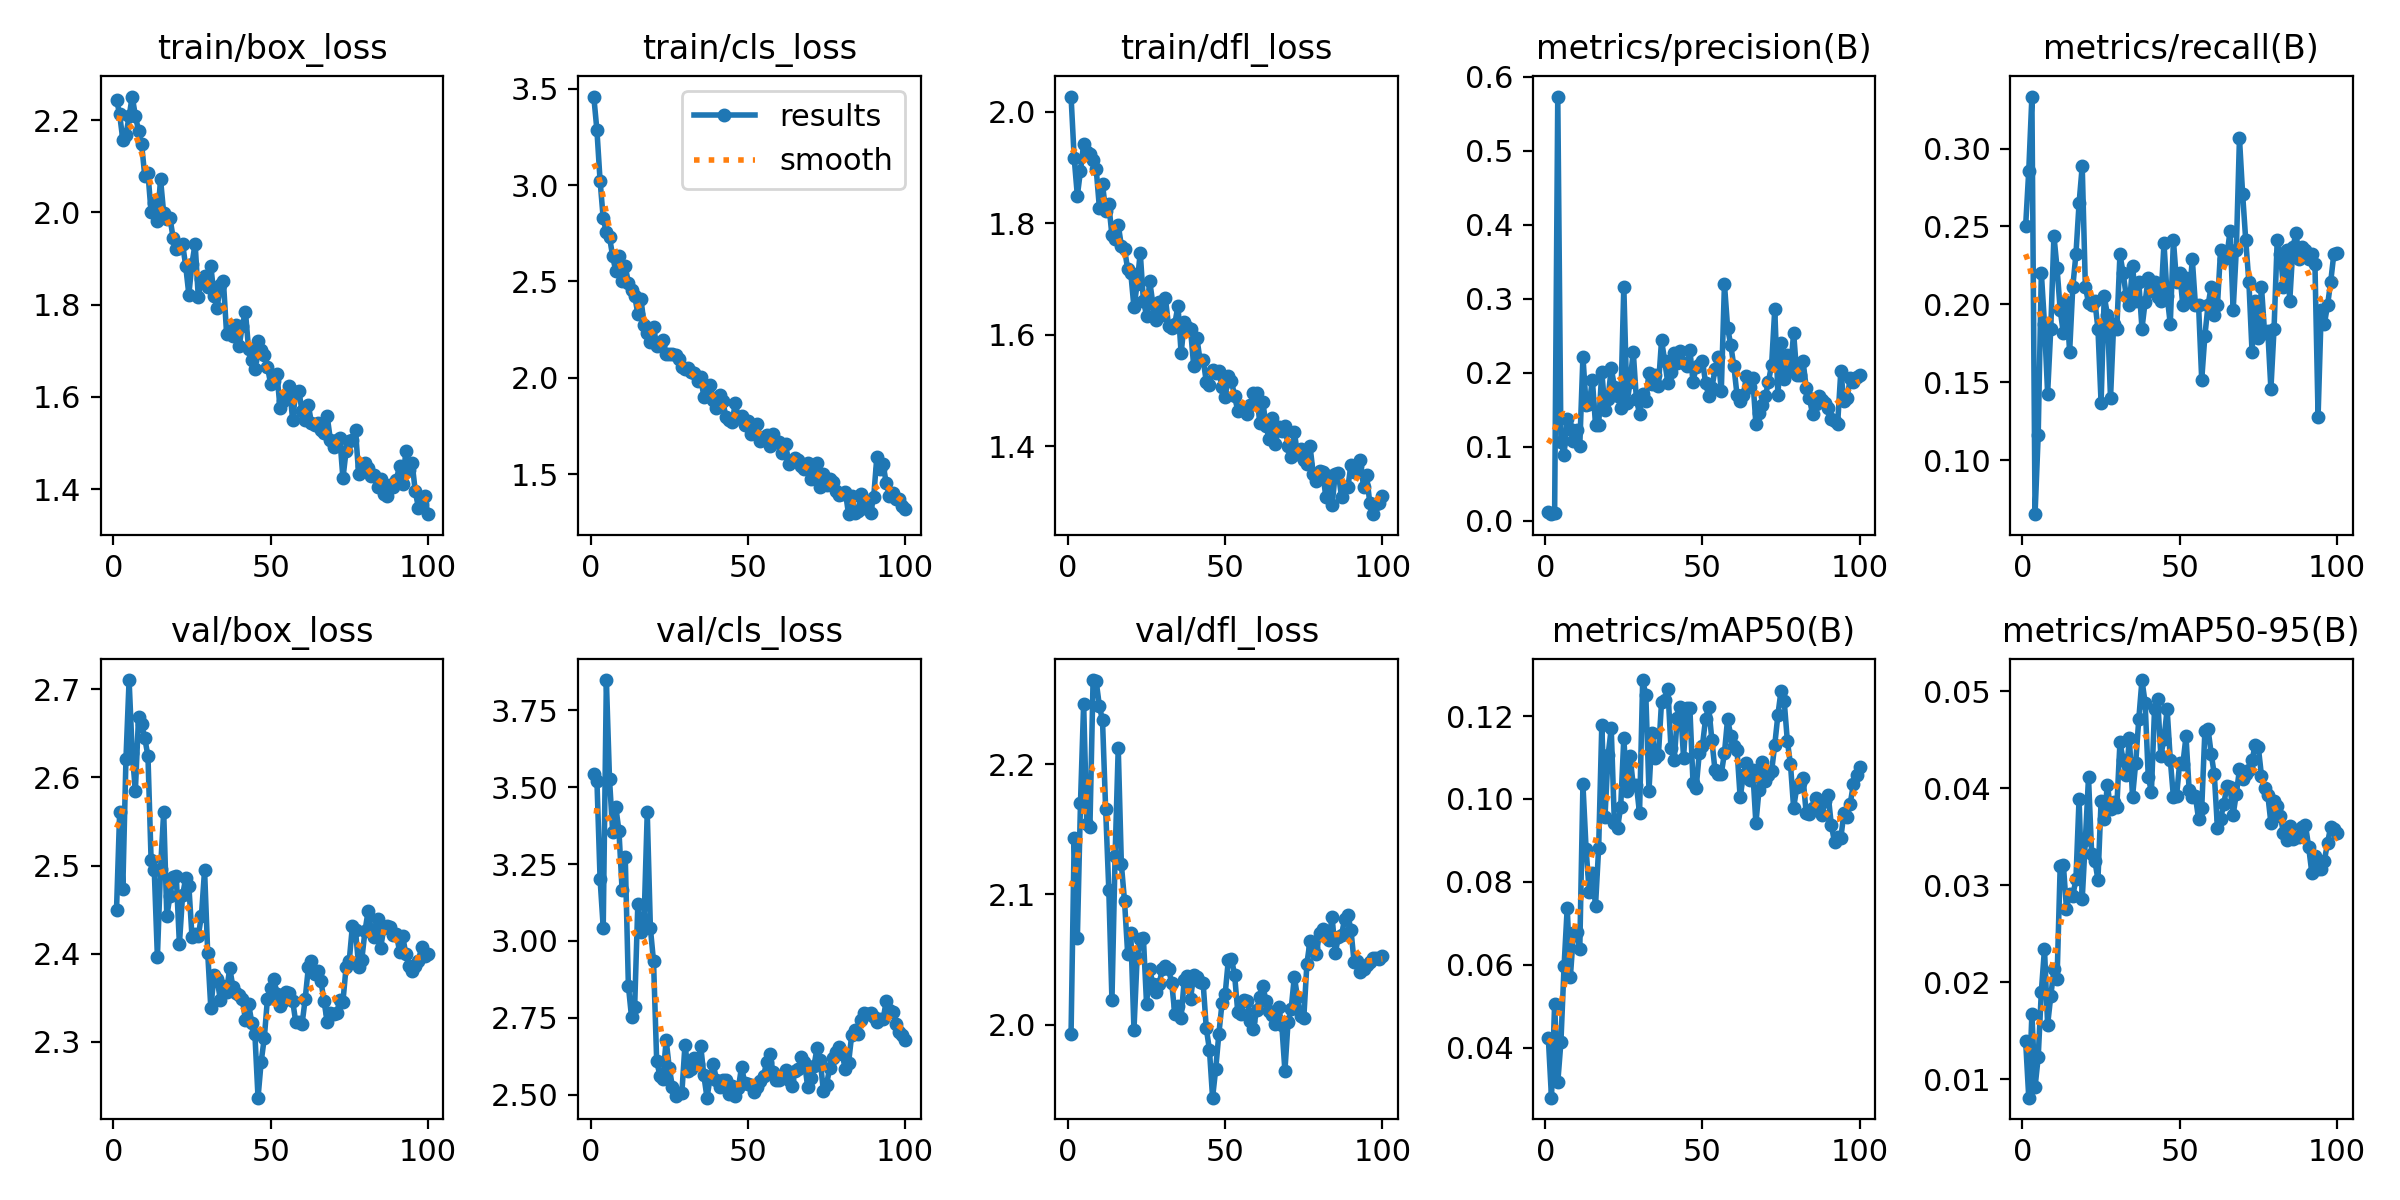

Values plotted in this chart, from the file beside it:
epoch, time, train/box_loss, train/cls_loss, train/dfl_loss, metrics/precision(B), metrics/recall(B), metrics/mAP50(B), metrics/mAP50-95(B), val/box_loss, val/cls_loss, val/dfl_loss, lr/pg0, lr/pg1, lr/pg2
1, 159, 2.244, 3.459, 2.027, 0.01119, 0.25, 0.04226, 0.01399, 2.449, 3.543, 1.993, 0.0004001, 0.0004001, 0.0004001
2, 227.9, 2.212, 3.284, 1.916, 0.00884, 0.2857, 0.02792, 0.00811, 2.56, 3.521, 2.144, 0.0008087, 0.0008087, 0.0008087
3, 277, 2.157, 3.023, 1.849, 0.01076, 0.3333, 0.05053, 0.01675, 2.474, 3.201, 2.066, 0.001209, 0.001209, 0.001209
4, 345, 2.168, 2.827, 1.894, 0.5732, 0.06548, 0.03159, 0.0092, 2.621, 3.043, 2.171, 0.001601, 0.001601, 0.001601
5, 411, 2.208, 2.754, 1.942, 0.1063, 0.1161, 0.04135, 0.01226, 2.71, 3.848, 2.247, 0.001601, 0.001601, 0.001601
6, 461.1, 2.251, 2.73, 1.927, 0.08921, 0.2202, 0.05958, 0.01904, 2.627, 3.526, 2.154, 0.001584, 0.001584, 0.001584
7, 534.5, 2.209, 2.631, 1.925, 0.1369, 0.1875, 0.07371, 0.02345, 2.585, 3.356, 2.152, 0.001568, 0.001568, 0.001568
8, 591.6, 2.177, 2.553, 1.913, 0.1246, 0.1429, 0.057, 0.01563, 2.669, 3.436, 2.265, 0.001551, 0.001551, 0.001551
9, 647.4, 2.147, 2.63, 1.897, 0.1076, 0.1845, 0.06774, 0.01858, 2.66, 3.358, 2.264, 0.001535, 0.001535, 0.001535
10, 710.4, 2.078, 2.505, 1.828, 0.1229, 0.244, 0.0679, 0.02133, 2.644, 3.167, 2.245, 0.001518, 0.001518, 0.001518
11, 767.3, 2.085, 2.58, 1.87, 0.1013, 0.2232, 0.06386, 0.02033, 2.624, 3.275, 2.234, 0.001502, 0.001502, 0.001502
12, 825, 2, 2.493, 1.821, 0.2218, 0.1964, 0.1035, 0.03202, 2.506, 2.855, 2.165, 0.001485, 0.001485, 0.001485
13, 882, 2.021, 2.455, 1.834, 0.1568, 0.1815, 0.08798, 0.03214, 2.495, 2.752, 2.104, 0.001469, 0.001469, 0.001469
14, 945.5, 1.98, 2.427, 1.778, 0.1573, 0.2017, 0.07757, 0.02755, 2.396, 2.787, 2.019, 0.001452, 0.001452, 0.001452
15, 1003, 2.072, 2.332, 1.771, 0.1905, 0.1696, 0.08212, 0.02915, 2.496, 3.119, 2.129, 0.001436, 0.001436, 0.001436
16, 1066, 1.998, 2.41, 1.797, 0.13, 0.2113, 0.07421, 0.02893, 2.561, 3.03, 2.213, 0.001419, 0.001419, 0.001419
17, 1120, 1.986, 2.274, 1.759, 0.1296, 0.2321, 0.08819, 0.0306, 2.442, 3.071, 2.123, 0.001403, 0.001403, 0.001403
18, 1180, 1.988, 2.233, 1.755, 0.2015, 0.2649, 0.1178, 0.03893, 2.466, 3.418, 2.095, 0.001386, 0.001386, 0.001386
19, 1246, 1.944, 2.184, 1.717, 0.1497, 0.2887, 0.09558, 0.02859, 2.487, 3.041, 2.054, 0.00137, 0.00137, 0.00137
20, 1308, 1.921, 2.265, 1.71, 0.1648, 0.2113, 0.1105, 0.03467, 2.488, 2.933, 2.07, 0.001353, 0.001353, 0.001353
21, 1365, 1.922, 2.166, 1.649, 0.2064, 0.2011, 0.117, 0.04111, 2.411, 2.61, 1.996, 0.001337, 0.001337, 0.001337
22, 1429, 1.932, 2.17, 1.691, 0.1813, 0.1994, 0.09423, 0.03326, 2.466, 2.563, 2.051, 0.00132, 0.00132, 0.00132
23, 1496, 1.884, 2.198, 1.747, 0.169, 0.2024, 0.09301, 0.03255, 2.485, 2.552, 2.066, 0.001304, 0.001304, 0.001304
24, 1560, 1.822, 2.123, 1.661, 0.1523, 0.1845, 0.09798, 0.03059, 2.477, 2.678, 2.067, 0.001287, 0.001287, 0.001287
25, 1624, 1.889, 2.124, 1.635, 0.3165, 0.1369, 0.1147, 0.03868, 2.419, 2.588, 2.016, 0.001271, 0.001271, 0.001271
26, 1689, 1.932, 2.123, 1.697, 0.1586, 0.2054, 0.102, 0.0368, 2.422, 2.526, 2.043, 0.001254, 0.001254, 0.001254
27, 1755, 1.816, 2.118, 1.656, 0.1875, 0.1935, 0.1103, 0.04038, 2.42, 2.496, 2.031, 0.001238, 0.001238, 0.001238
28, 1820, 1.856, 2.1, 1.626, 0.2285, 0.1399, 0.1032, 0.03782, 2.443, 2.507, 2.025, 0.001221, 0.001221, 0.001221
29, 1884, 1.862, 2.055, 1.659, 0.1643, 0.1875, 0.1035, 0.03863, 2.495, 2.505, 2.031, 0.001205, 0.001205, 0.001205
30, 1956, 1.838, 2.046, 1.636, 0.1444, 0.1845, 0.09652, 0.03809, 2.401, 2.663, 2.042, 0.001188, 0.001188, 0.001188
31, 2023, 1.884, 2.052, 1.666, 0.1715, 0.2321, 0.1287, 0.04472, 2.338, 2.578, 2.045, 0.001172, 0.001172, 0.001172
32, 2087, 1.818, 2.032, 1.617, 0.1619, 0.2202, 0.125, 0.04295, 2.376, 2.583, 2.042, 0.001155, 0.001155, 0.001155
33, 2143, 1.793, 2.023, 1.611, 0.2002, 0.2054, 0.102, 0.04134, 2.371, 2.618, 2.032, 0.001139, 0.001139, 0.001139
34, 2207, 1.842, 1.984, 1.62, 0.1842, 0.1994, 0.1159, 0.04513, 2.348, 2.599, 2.008, 0.001122, 0.001122, 0.001122
35, 2270, 1.85, 2.004, 1.652, 0.1976, 0.2248, 0.1098, 0.03912, 2.363, 2.659, 2.014, 0.001106, 0.001106, 0.001106
36, 2334, 1.737, 1.902, 1.567, 0.1824, 0.2024, 0.1105, 0.04258, 2.357, 2.563, 2.005, 0.001089, 0.001089, 0.001089
37, 2396, 1.742, 1.956, 1.622, 0.2437, 0.2143, 0.1235, 0.04718, 2.384, 2.49, 2.035, 0.001073, 0.001073, 0.001073
38, 2460, 1.731, 1.965, 1.615, 0.2162, 0.1845, 0.1238, 0.05115, 2.362, 2.555, 2.038, 0.001056, 0.001056, 0.001056
39, 2526, 1.755, 1.888, 1.61, 0.1857, 0.2016, 0.1266, 0.04881, 2.356, 2.599, 2.02, 0.00104, 0.00104, 0.00104
40, 2595, 1.71, 1.843, 1.544, 0.2013, 0.2171, 0.1122, 0.04118, 2.353, 2.549, 2.038, 0.001023, 0.001023, 0.001023
41, 2665, 1.754, 1.909, 1.595, 0.2269, 0.2083, 0.1093, 0.03963, 2.349, 2.526, 2.037, 0.001007, 0.001007, 0.001007
42, 2738, 1.784, 1.881, 1.555, 0.2137, 0.2143, 0.1195, 0.0482, 2.325, 2.547, 2.033, 0.0009904, 0.0009904, 0.0009904
43, 2809, 1.703, 1.8, 1.556, 0.2299, 0.2048, 0.1222, 0.0492, 2.343, 2.547, 2.032, 0.0009739, 0.0009739, 0.0009739
44, 2880, 1.68, 1.783, 1.516, 0.2127, 0.2024, 0.11, 0.04334, 2.322, 2.502, 1.997, 0.0009574, 0.0009574, 0.0009574
45, 2952, 1.66, 1.77, 1.51, 0.2088, 0.2393, 0.1221, 0.04507, 2.309, 2.527, 1.981, 0.0009409, 0.0009409, 0.0009409
46, 3023, 1.721, 1.871, 1.538, 0.2311, 0.2054, 0.122, 0.04814, 2.237, 2.495, 1.944, 0.0009244, 0.0009244, 0.0009244
47, 3095, 1.703, 1.79, 1.532, 0.188, 0.1875, 0.104, 0.04296, 2.277, 2.523, 1.966, 0.0009078, 0.0009078, 0.0009078
48, 3168, 1.691, 1.803, 1.534, 0.2075, 0.2411, 0.1026, 0.0391, 2.305, 2.592, 1.993, 0.0008913, 0.0008913, 0.0008913
49, 3240, 1.665, 1.757, 1.506, 0.2104, 0.2143, 0.111, 0.03919, 2.349, 2.537, 2.016, 0.0008748, 0.0008748, 0.0008748
50, 3313, 1.629, 1.776, 1.489, 0.2163, 0.2202, 0.1128, 0.04265, 2.361, 2.535, 2.023, 0.0008583, 0.0008583, 0.0008583
51, 3385, 1.634, 1.711, 1.526, 0.1863, 0.1994, 0.1194, 0.04249, 2.371, 2.532, 2.049, 0.0008418, 0.0008418, 0.0008418
52, 3462, 1.651, 1.722, 1.518, 0.1685, 0.2173, 0.1223, 0.04534, 2.354, 2.509, 2.051, 0.0008253, 0.0008253, 0.0008253
53, 3536, 1.576, 1.759, 1.49, 0.1789, 0.2024, 0.1142, 0.03985, 2.341, 2.525, 2.038, 0.0008088, 0.0008088, 0.0008088
54, 3609, 1.592, 1.671, 1.464, 0.2049, 0.2292, 0.1069, 0.03913, 2.346, 2.544, 2.01, 0.0007923, 0.0007923, 0.0007923
55, 3682, 1.601, 1.694, 1.469, 0.2217, 0.1994, 0.106, 0.03918, 2.356, 2.562, 2.008, 0.0007758, 0.0007758, 0.0007758
56, 3754, 1.623, 1.703, 1.468, 0.1759, 0.1994, 0.1061, 0.0368, 2.355, 2.606, 2.019, 0.0007593, 0.0007593, 0.0007593
57, 3827, 1.55, 1.647, 1.458, 0.3199, 0.1517, 0.1111, 0.03792, 2.347, 2.634, 2.018, 0.0007428, 0.0007428, 0.0007428
58, 3900, 1.61, 1.707, 1.474, 0.261, 0.1798, 0.1193, 0.04586, 2.322, 2.573, 2.003, 0.0007263, 0.0007263, 0.0007263
59, 3972, 1.613, 1.67, 1.495, 0.2375, 0.1994, 0.1153, 0.04614, 2.322, 2.549, 1.996, 0.0007098, 0.0007098, 0.0007098
60, 4045, 1.569, 1.667, 1.496, 0.2087, 0.2113, 0.1128, 0.04358, 2.32, 2.549, 2.011, 0.0006933, 0.0006933, 0.0006933
... 40 more rows
